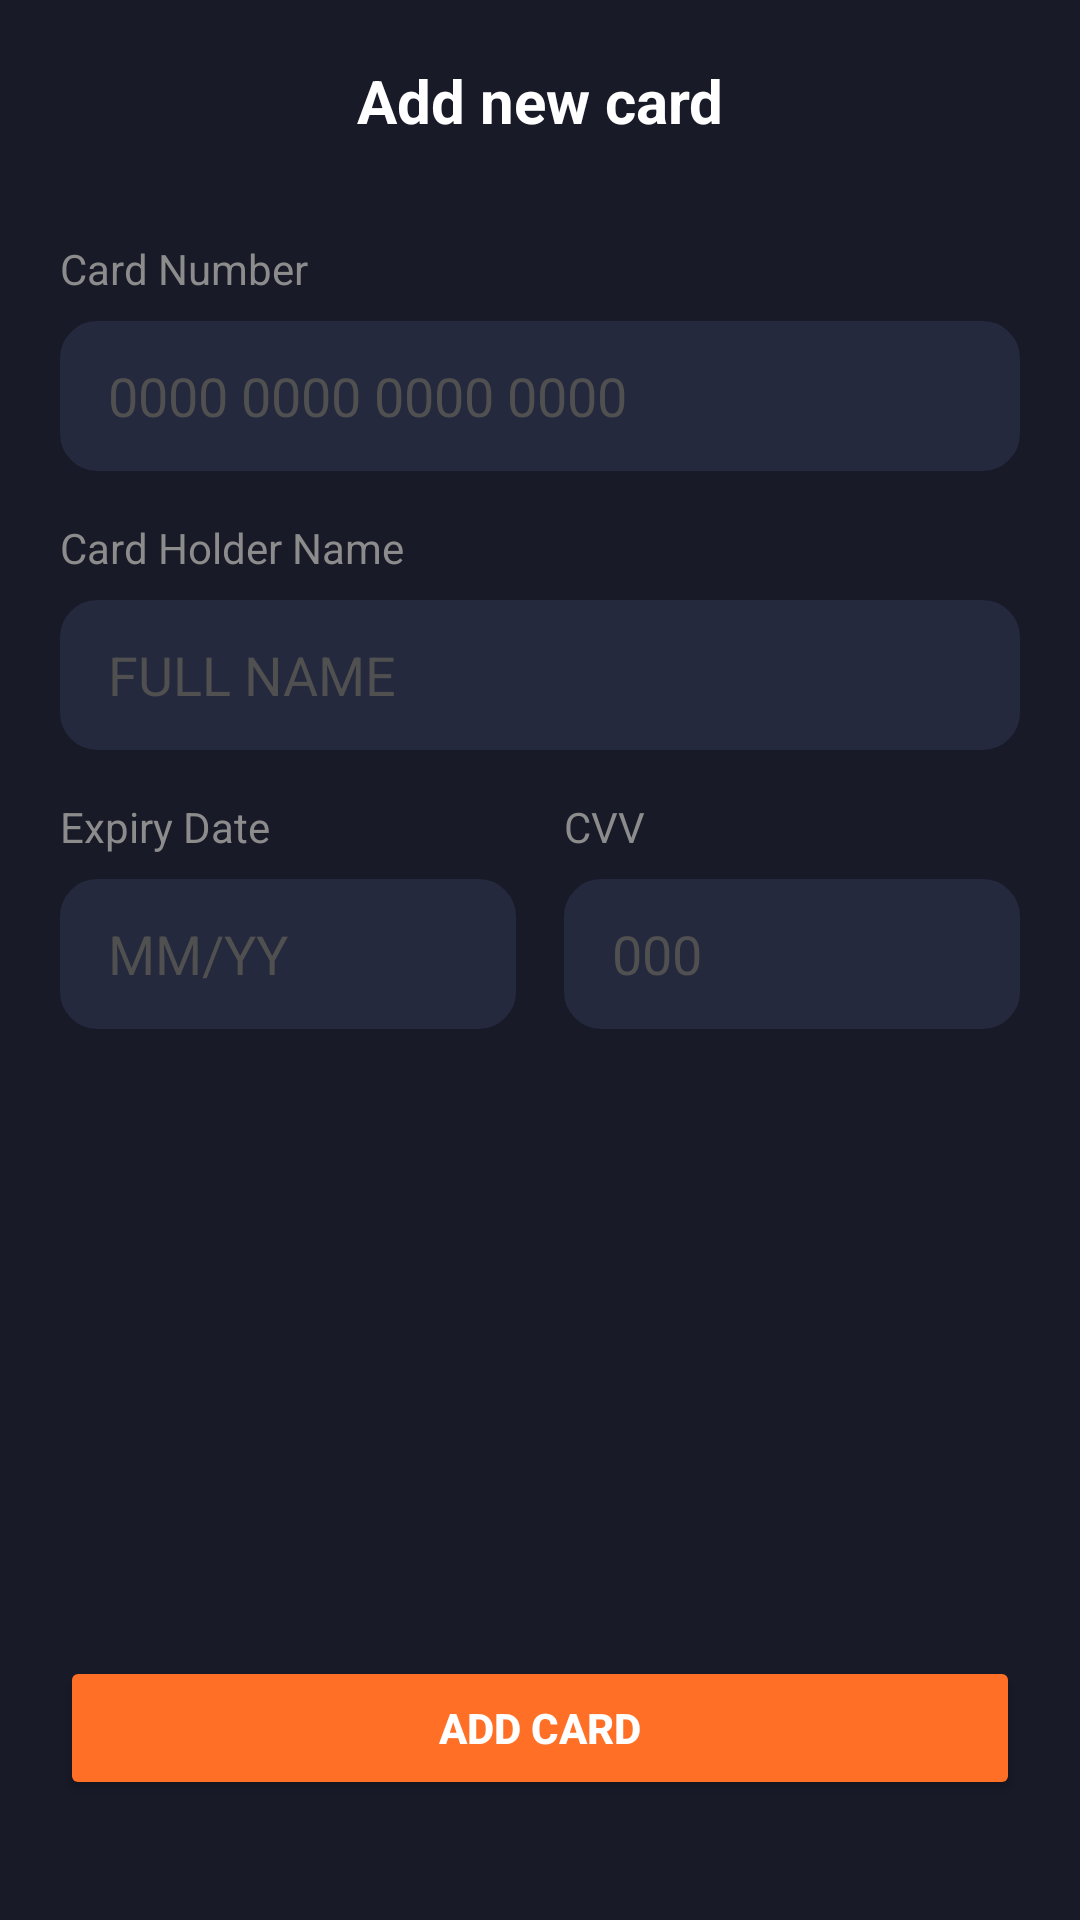

Android layout source for this screen:
<!-- AndroidManifest.xml: application theme Theme.AppCompat.NoActionBar -->
<!-- res/layout/activity_add_card.xml -->
<?xml version="1.0" encoding="utf-8"?>
<androidx.constraintlayout.widget.ConstraintLayout
    xmlns:android="http://schemas.android.com/apk/res/android"
    xmlns:app="http://schemas.android.com/apk/res-auto"
    android:layout_width="match_parent"
    android:layout_height="match_parent"
    android:background="@color/dark_bg"
    android:padding="20dp">

    <ImageView
        android:id="@+id/btnBackAddCard"
        android:layout_width="30dp"
        android:layout_height="30dp"
        android:src="@drawable/ic_launcher_foreground"
        android:rotation="180"
        app:layout_constraintStart_toStartOf="parent"
        app:layout_constraintTop_toTopOf="parent"
        app:tint="@color/white"/>

    <TextView
        android:layout_width="wrap_content"
        android:layout_height="wrap_content"
        android:text="@string/title_add_card"
        android:textColor="@color/white"
        android:textSize="20sp"
        android:textStyle="bold"
        app:layout_constraintStart_toStartOf="parent"
        app:layout_constraintEnd_toEndOf="parent"
        app:layout_constraintTop_toTopOf="parent"/>

    <LinearLayout
        android:layout_width="match_parent"
        android:layout_height="wrap_content"
        android:orientation="vertical"
        android:layout_marginTop="30dp"
        app:layout_constraintTop_toBottomOf="@id/btnBackAddCard">

        <TextView
            android:layout_width="wrap_content"
            android:layout_height="wrap_content"
            android:text="@string/card_number"
            android:textColor="@color/text_grey"
            android:layout_marginBottom="8dp"/>
        <EditText
            android:id="@+id/edtCardNumber"
            android:layout_width="match_parent"
            android:layout_height="50dp"
            android:background="@drawable/bg_input_field"
            android:backgroundTint="#25293E"
            android:hint="0000 0000 0000 0000"
            android:textColor="@color/white"
            android:textColorHint="#505050"
            android:paddingHorizontal="16dp"
            android:inputType="number"
            android:layout_marginBottom="16dp"/>

        <TextView
            android:layout_width="wrap_content"
            android:layout_height="wrap_content"
            android:text="@string/card_holder_name"
            android:textColor="@color/text_grey"
            android:layout_marginBottom="8dp"/>

        <EditText
            android:id="@+id/edtCardHolder"
            android:layout_width="match_parent"
            android:layout_height="50dp"
            android:background="@drawable/bg_input_field"
            android:backgroundTint="#25293E"
            android:hint="@string/hint_full_name"
            android:textColor="@color/white"
            android:textColorHint="#505050"
            android:paddingHorizontal="16dp"
            android:inputType="textCapCharacters"
            android:layout_marginBottom="16dp"/>

        <LinearLayout
            android:layout_width="match_parent"
            android:layout_height="wrap_content"
            android:orientation="horizontal">

            <LinearLayout
                android:layout_width="0dp"
                android:layout_height="wrap_content"
                android:layout_weight="1"
                android:orientation="vertical"
                android:layout_marginEnd="8dp">
                <TextView
                    android:layout_width="wrap_content"
                    android:layout_height="wrap_content"
                    android:text="@string/expiry_date"
                    android:textColor="@color/text_grey"
                    android:layout_marginBottom="8dp"/>
                <EditText
                    android:id="@+id/edtExpiry"
                    android:layout_width="match_parent"
                    android:layout_height="50dp"
                    android:background="@drawable/bg_input_field"
                    android:backgroundTint="#25293E"
                    android:hint="MM/YY"
                    android:textColor="@color/white"
                    android:textColorHint="#505050"
                    android:paddingHorizontal="16dp"
                    android:inputType="date"/>
            </LinearLayout>

            <LinearLayout
                android:layout_width="0dp"
                android:layout_height="wrap_content"
                android:layout_weight="1"
                android:orientation="vertical"
                android:layout_marginStart="8dp">
                <TextView
                    android:layout_width="wrap_content"
                    android:layout_height="wrap_content"
                    android:text="@string/cvv"
                    android:textColor="@color/text_grey"
                    android:layout_marginBottom="8dp"/>
                <EditText
                    android:id="@+id/edtCvv"
                    android:layout_width="match_parent"
                    android:layout_height="50dp"
                    android:background="@drawable/bg_input_field"
                    android:backgroundTint="#25293E"
                    android:hint="000"
                    android:textColor="@color/white"
                    android:textColorHint="#505050"
                    android:paddingHorizontal="16dp"
                    android:inputType="number"
                    android:maxLength="3"/>
            </LinearLayout>
        </LinearLayout>

    </LinearLayout>

    <Button
        android:id="@+id/btnConfirmAddCard"
        android:layout_width="match_parent"
        android:layout_height="wrap_content"
        android:text="@string/btn_add_card"
        android:textColor="@color/white"
        android:backgroundTint="@color/orange_main"
        android:textStyle="bold"
        android:padding="14dp"
        app:cornerRadius="12dp"
        app:layout_constraintBottom_toBottomOf="parent"
        android:layout_marginBottom="20dp"/>

</androidx.constraintlayout.widget.ConstraintLayout>
<!-- resources referenced by this layout -->
<resources>
  <color name="dark_bg">#181A28</color>
  <color name="orange_main">#FF6F26</color>
  <color name="text_grey">#8C8C8C</color>
  <color name="white">#FFFFFFFF</color>
  <!-- drawable bg_input_field (drawable) -->
  <?xml version="1.0" encoding="utf-8"?>
  <shape xmlns:android="http://schemas.android.com/apk/res/android" android:shape="rectangle">
      <solid android:color="#25293E"/> <corners android:radius="12dp"/>
      <stroke android:width="1dp" android:color="#3A3F58"/>
  </shape>
  <!-- drawable ic_launcher_foreground: webp bitmap (mipmap-hdpi, 16872 bytes) -->
  <string name="btn_add_card">Add Card</string>
  <string name="card_holder_name">Card Holder Name</string>
  <string name="card_number">Card Number</string>
  <string name="cvv">CVV</string>
  <string name="expiry_date">Expiry Date</string>
  <string name="hint_full_name">FULL NAME</string>
  <string name="title_add_card">Add new card</string>
</resources>
